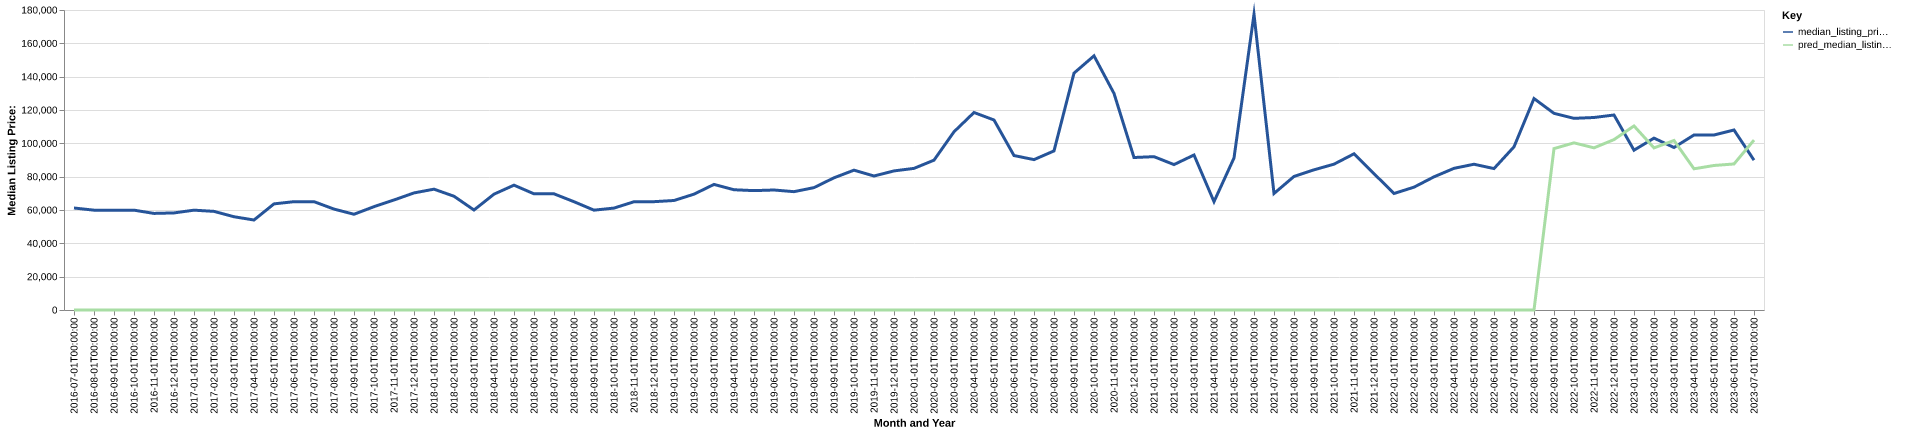

The table this chart was drawn from, first rows:
date, time_idx, median_listing_price, thirty_year_interest_rate_five, month, county_name, active_listing_count, median_days_on_market, pred_median_listing_price, month_year
2016-07-01, 0, 61200, 3.72, 7, greenwood, ks, 34.0, 96.0, 0, Jul-2016
2016-08-01, 1, 59900, 3.73, 8, greenwood, ks, 39.0, 91.0, 0, Aug-2016
2016-09-01, 2, 59900, 3.66, 9, greenwood, ks, 41.0, 72.0, 0, Sep-2016
2016-10-01, 3, 59900, 3.64, 10, greenwood, ks, 40.0, 77.0, 0, Oct-2016
2016-11-01, 4, 57950, 3.66, 11, greenwood, ks, 41.0, 94.0, 0, Nov-2016
2016-12-01, 5, 58250, 3.48, 12, greenwood, ks, 39.0, 114.0, 0, Dec-2016
2017-01-01, 6, 59900, 3.45, 1, greenwood, ks, 39.0, 106.0, 0, Jan-2017
2017-02-01, 7, 59175, 3.5, 2, greenwood, ks, 41.0, 96.0, 0, Feb-2017
2017-03-01, 8, 55950, 3.52, 3, greenwood, ks, 39.0, 103.0, 0, Mar-2017
2017-04-01, 9, 54000, 4.03, 4, greenwood, ks, 42.0, 93.0, 0, Apr-2017
2017-05-01, 10, 63675, 4.32, 5, greenwood, ks, 37.0, 117.0, 0, May-2017
2017-06-01, 11, 65000, 4.2, 6, greenwood, ks, 36.0, 125.0, 0, Jun-2017
2017-07-01, 12, 65000, 4.19, 7, greenwood, ks, 37.0, 121.0, 0, Jul-2017
2017-08-01, 13, 60550, 4.3, 8, greenwood, ks, 40.0, 63.0, 0, Aug-2017
2017-09-01, 14, 57450, 4.1, 9, greenwood, ks, 38.0, 61.0, 0, Sep-2017
2017-10-01, 15, 62000, 4.05, 10, greenwood, ks, 37.0, 72.0, 0, Oct-2017
2017-11-01, 16, 66000, 3.94, 11, greenwood, ks, 41.0, 72.0, 0, Nov-2017
2017-12-01, 17, 70250, 4.03, 12, greenwood, ks, 38.0, 86.0, 0, Dec-2017
2018-01-01, 18, 72500, 3.93, 1, greenwood, ks, 37.0, 94.0, 0, Jan-2018
2018-02-01, 19, 68250, 3.83, 2, greenwood, ks, 36.0, 92.0, 0, Feb-2018
2018-03-01, 20, 60000, 3.94, 3, greenwood, ks, 34.0, 104.0, 0, Mar-2018
2018-04-01, 21, 69500, 3.95, 4, greenwood, ks, 36.0, 89.0, 0, Apr-2018
2018-05-01, 22, 74900, 3.99, 5, greenwood, ks, 42.0, 83.0, 0, May-2018
2018-06-01, 23, 69700, 4.15, 6, greenwood, ks, 41.0, 82.0, 0, Jun-2018
2018-07-01, 24, 69700, 4.4, 7, greenwood, ks, 42.0, 80.0, 0, Jul-2018
2018-08-01, 25, 64975, 4.46, 8, greenwood, ks, 46.0, 66.0, 0, Aug-2018
2018-09-01, 26, 59900, 4.58, 9, greenwood, ks, 47.0, 76.0, 0, Sep-2018
2018-10-01, 27, 61150, 4.66, 10, greenwood, ks, 44.0, 89.0, 0, Oct-2018
2018-11-01, 28, 64950, 4.62, 11, greenwood, ks, 39.0, 103.0, 0, Nov-2018
2018-12-01, 29, 65000, 4.54, 12, greenwood, ks, 43.0, 111.0, 0, Dec-2018
2019-01-01, 30, 65700, 4.6, 1, greenwood, ks, 41.0, 128.0, 0, Jan-2019
2019-02-01, 31, 69500, 4.72, 2, greenwood, ks, 38.0, 152.0, 0, Feb-2019
2019-03-01, 32, 75350, 4.9, 3, greenwood, ks, 39.0, 149.0, 0, Mar-2019
2019-04-01, 33, 72150, 4.94, 4, greenwood, ks, 40.0, 147.0, 0, Apr-2019
2019-05-01, 34, 71625, 4.75, 5, greenwood, ks, 35.0, 152.0, 0, May-2019
2019-06-01, 35, 72000, 4.51, 6, greenwood, ks, 32.0, 101.0, 0, Jun-2019
2019-07-01, 36, 71000, 4.41, 7, greenwood, ks, 28.0, 99.0, 0, Jul-2019
2019-08-01, 37, 73427, 4.41, 8, greenwood, ks, 29.0, 98.0, 0, Aug-2019
2019-09-01, 38, 79318, 4.2, 9, greenwood, ks, 29.0, 83.0, 0, Sep-2019
2019-10-01, 39, 83900, 4.14, 10, greenwood, ks, 30.0, 73.0, 0, Oct-2019
2019-11-01, 40, 80400, 3.84, 11, greenwood, ks, 23.0, 78.0, 0, Nov-2019
2019-12-01, 41, 83450, 3.81, 12, greenwood, ks, 25.0, 93.0, 0, Dec-2019
2020-01-01, 42, 84975, 3.75, 1, greenwood, ks, 28.0, 95.0, 0, Jan-2020
2020-02-01, 43, 89900, 3.73, 2, greenwood, ks, 25.0, 97.0, 0, Feb-2020
2020-03-01, 44, 106925, 3.78, 3, greenwood, ks, 25.0, 98.0, 0, Mar-2020
2020-04-01, 45, 118500, 3.75, 4, greenwood, ks, 25.0, 104.0, 0, Apr-2020
2020-05-01, 46, 114000, 3.74, 5, greenwood, ks, 21.0, 111.0, 0, May-2020
2020-06-01, 47, 92675, 3.72, 6, greenwood, ks, 21.0, 85.0, 0, Jun-2020
2020-07-01, 48, 90225, 3.49, 7, greenwood, ks, 23.0, 51.0, 0, Jul-2020
2020-08-01, 49, 95450, 3.65, 8, greenwood, ks, 18.0, 141.0, 0, Aug-2020
2020-09-01, 50, 142125, 3.33, 9, greenwood, ks, 14.0, 127.0, 0, Sep-2020
2020-10-01, 51, 152500, 3.28, 10, greenwood, ks, 6.0, 120.0, 0, Oct-2020
2020-11-01, 52, 129950, 3.21, 11, greenwood, ks, 9.0, 34.0, 0, Nov-2020
2020-12-01, 53, 91500, 3.07, 12, greenwood, ks, 10.0, 34.0, 0, Dec-2020
2021-01-01, 54, 92000, 2.99, 1, greenwood, ks, 11.0, 59.0, 0, Jan-2021
2021-02-01, 55, 87250, 2.93, 2, greenwood, ks, 13.0, 83.0, 0, Feb-2021
2021-03-01, 56, 93000, 2.88, 3, greenwood, ks, 11.0, 65.0, 0, Mar-2021
2021-04-01, 57, 65000, 2.84, 4, greenwood, ks, 10.0, 38.0, 0, Apr-2021
2021-05-01, 58, 91200, 2.71, 5, greenwood, ks, 11.0, 45.0, 0, May-2021
2021-06-01, 59, 177425, 2.79, 6, greenwood, ks, 8.0, 62.0, 0, Jun-2021
... 25 more rows
